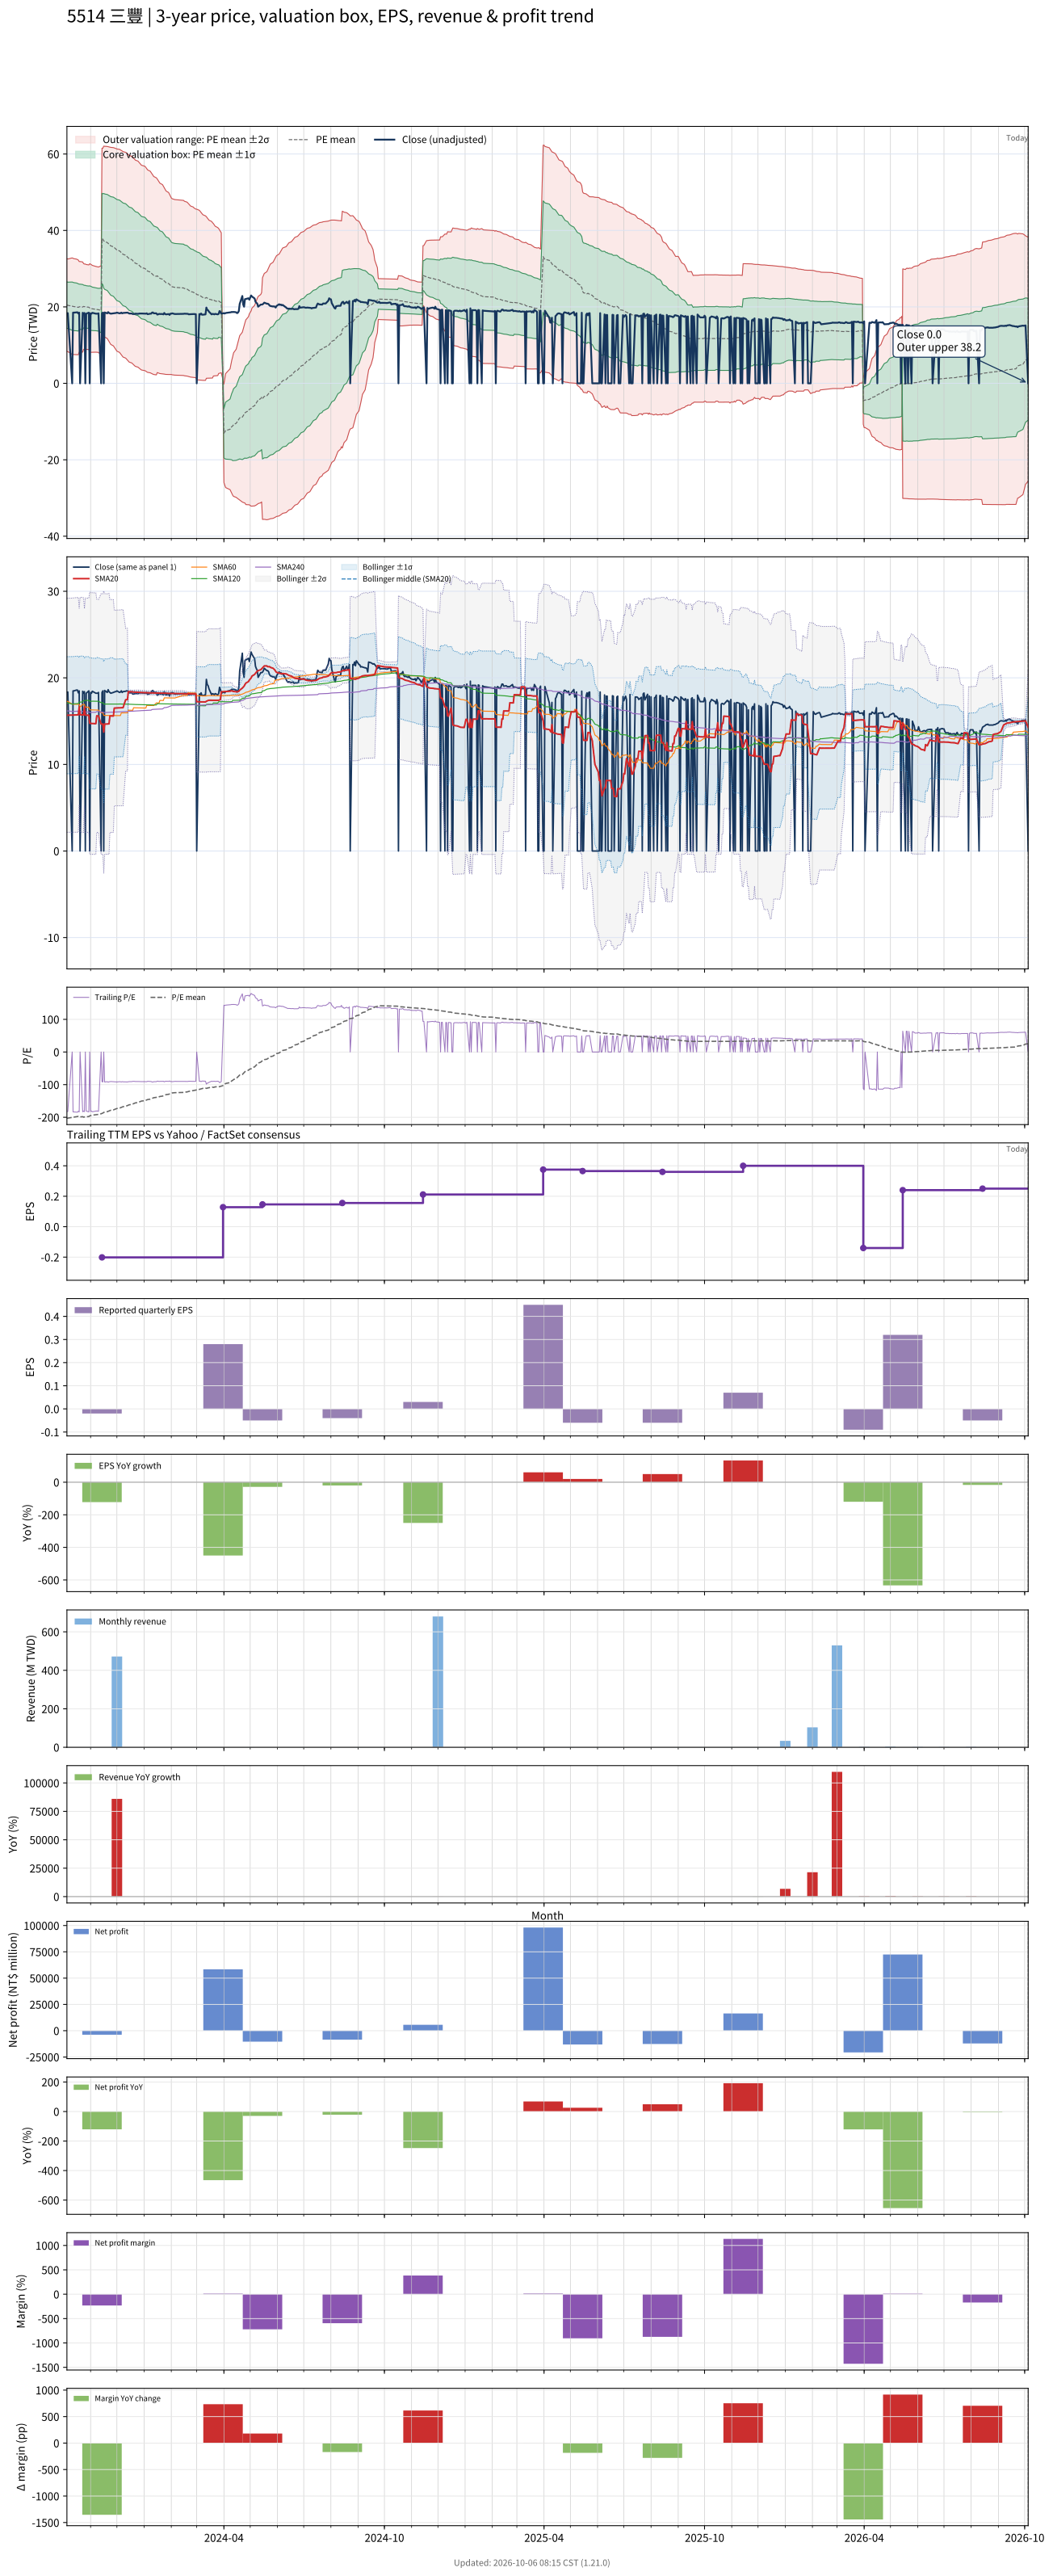

Source data for this figure (header and first rows):
# chart-version: skill-stock-dynamic-val…
date, close, available_date, period_end, eps, ttm_eps, pe, pe_mean, pe_std, price_m2, price_m1, price_mean, price_p1, price_p2, forward_eps, forward_pe, forward_pe_mean, forward_pe_std, forward_price_m2, forward_price_m1, forward_price_mean, forward_price_p1, forward_price_p2, sma20
2023-10-05, 18.36, 2023-08-14, 2023-06-30, -0.05, -0.1007, -182.3, -203.3, 60.32, 32.63, 26.55, 20.47, 14.4, 8.322, , , , , , , , , , 15.68
2023-10-06, 18.36, 2023-08-14, 2023-06-30, -0.05, -0.1007, -182.3, -202.6, 60.12, 32.52, 26.47, 20.41, 14.35, 8.296, , , , , , , , , , 15.68
2023-10-11, 0.000000, 2023-08-14, 2023-06-30, -0.05, -0.1007, -0.000000, -200.4, 62.66, 32.81, 26.5, 20.19, 13.88, 7.566, , , , , , , , , , 15.68
2023-10-12, 18.5, 2023-08-14, 2023-06-30, -0.05, -0.1007, -183.6, -199.8, 62.47, 32.72, 26.42, 20.13, 13.84, 7.544, , , , , , , , , , 15.69
2023-10-13, 18.5, 2023-08-14, 2023-06-30, -0.05, -0.1007, -183.6, -199.2, 62.27, 32.61, 26.34, 20.07, 13.8, 7.524, , , , , , , , , , 15.7
2023-10-16, 18.59, 2023-08-14, 2023-06-30, -0.05, -0.1007, -184.5, -198.6, 62.01, 32.5, 26.25, 20, 13.76, 7.509, , , , , , , , , , 15.72
2023-10-17, 18.59, 2023-08-14, 2023-06-30, -0.05, -0.1007, -184.5, -197.9, 61.74, 32.38, 26.16, 19.94, 13.72, 7.498, , , , , , , , , , 15.73
2023-10-18, 18.27, 2023-08-14, 2023-06-30, -0.05, -0.1007, -181.4, -197.3, 61.48, 32.26, 26.06, 19.87, 13.68, 7.484, , , , , , , , , , 15.73
2023-10-19, 18.5, 2023-08-14, 2023-06-30, -0.05, -0.1007, -183.6, -198.8, 58.75, 31.86, 25.94, 20.02, 14.11, 8.187, , , , , , , , , , 16.65
2023-10-20, 0.000000, 2023-08-14, 2023-06-30, -0.05, -0.1007, -0.000000, -198.8, 58.75, 31.86, 25.94, 20.02, 14.11, 8.187, , , , , , , , , , 15.74
2023-10-23, 18.45, 2023-08-14, 2023-06-30, -0.05, -0.1007, -183.2, -198.2, 58.52, 31.75, 25.86, 19.96, 14.07, 8.172, , , , , , , , , , 15.73
2023-10-24, 18.22, 2023-08-14, 2023-06-30, -0.05, -0.1007, -180.9, -199.7, 55.63, 31.32, 25.72, 20.11, 14.51, 8.906, , , , , , , , , , 15.71
2023-10-25, 18.41, 2023-08-14, 2023-06-30, -0.05, -0.1007, -182.7, -199, 55.38, 31.21, 25.63, 20.05, 14.47, 8.892, , , , , , , , , , 16.63
2023-10-26, 0.000000, 2023-08-14, 2023-06-30, -0.05, -0.1007, -0.000000, -199, 55.38, 31.21, 25.63, 20.05, 14.47, 8.892, , , , , , , , , , 15.69
2023-10-27, 18.22, 2023-08-14, 2023-06-30, -0.05, -0.1007, -180.9, -198.4, 55.13, 31.09, 25.54, 19.98, 14.43, 8.877, , , , , , , , , , 15.68
2023-10-30, 18.5, 2023-08-14, 2023-06-30, -0.05, -0.1007, -183.6, -197.8, 54.88, 30.98, 25.45, 19.92, 14.39, 8.866, , , , , , , , , , 15.68
2023-10-31, 0.000000, 2023-08-14, 2023-06-30, -0.05, -0.1007, -0.000000, -195.6, 57.5, 31.29, 25.5, 19.71, 13.91, 8.122, , , , , , , , , , 14.76
2023-11-01, 18.32, 2023-08-14, 2023-06-30, -0.05, -0.1007, -181.8, -195, 57.24, 31.18, 25.41, 19.64, 13.88, 8.112, , , , , , , , , , 14.75
2023-11-02, 18.22, 2023-08-14, 2023-06-30, -0.05, -0.1007, -180.9, -194.3, 56.83, 31.02, 25.29, 19.57, 13.84, 8.119, , , , , , , , , , 14.73
2023-11-03, 18.45, 2023-08-14, 2023-06-30, -0.05, -0.1007, -183.2, -193.5, 56.4, 30.86, 25.18, 19.5, 13.81, 8.132, , , , , , , , , , 14.72
2023-11-06, 18.27, 2023-08-14, 2023-06-30, -0.05, -0.1007, -181.4, -192.6, 55.74, 30.63, 25.02, 19.41, 13.79, 8.176, , , , , , , , , , 14.72
2023-11-07, 18.22, 2023-08-14, 2023-06-30, -0.05, -0.1007, -180.9, -192.3, 55.67, 30.58, 24.98, 19.37, 13.76, 8.153, , , , , , , , , , 14.71
2023-11-08, 18.22, 2023-08-14, 2023-06-30, -0.05, -0.1007, -180.9, -191.9, 55.6, 30.53, 24.93, 19.33, 13.73, 8.131, , , , , , , , , , 15.62
2023-11-09, 18.22, 2023-08-14, 2023-06-30, -0.05, -0.1007, -180.9, -191.5, 55.52, 30.48, 24.89, 19.29, 13.7, 8.109, , , , , , , , , , 15.61
2023-11-10, 18.32, 2023-08-14, 2023-06-30, -0.05, -0.1007, -181.8, -191.2, 55.43, 30.42, 24.84, 19.26, 13.67, 8.089, , , , , , , , , , 15.6
2023-11-13, 0.000000, 2023-08-14, 2023-06-30, -0.05, -0.1007, -0.000000, -189.3, 58.02, 30.76, 24.91, 19.07, 13.22, 7.379, , , , , , , , , , 14.67
2023-11-14, 18.32, 2023-11-14, 2023-09-30, -0.02, -0.2015, -90.91, -188.2, 58.6, 61.52, 49.71, 37.91, 26.1, 14.29, , , , , , , , , , 14.66
2023-11-15, 18.5, 2023-11-14, 2023-09-30, -0.02, -0.2015, -91.82, -187, 59.15, 61.51, 49.6, 37.68, 25.76, 13.85, , , , , , , , , , 14.67
2023-11-16, 0.000000, 2023-11-14, 2023-09-30, -0.02, -0.2015, -0.000000, -185.1, 61.45, 62.06, 49.68, 37.3, 24.92, 12.54, , , , , , , , , , 13.74
2023-11-17, 18.54, 2023-11-14, 2023-09-30, -0.02, -0.2015, -92.05, -184, 61.91, 62.02, 49.55, 37.07, 24.6, 12.13, , , , , , , , , , 14.67
2023-11-20, 18.32, 2023-11-14, 2023-09-30, -0.02, -0.2015, -90.91, -182.9, 62.36, 61.97, 49.41, 36.85, 24.28, 11.72, , , , , , , , , , 14.66
2023-11-21, 18.64, 2023-11-14, 2023-09-30, -0.02, -0.2015, -92.5, -181.8, 62.78, 61.92, 49.27, 36.62, 23.97, 11.33, , , , , , , , , , 14.68
2023-11-22, 18.41, 2023-11-14, 2023-09-30, -0.02, -0.2015, -91.36, -180.7, 63.18, 61.85, 49.13, 36.4, 23.67, 10.94, , , , , , , , , , 14.68
2023-11-23, 18.32, 2023-11-14, 2023-09-30, -0.02, -0.2015, -90.91, -179.6, 63.61, 61.81, 48.99, 36.18, 23.36, 10.55, , , , , , , , , , 15.6
2023-11-24, 18.22, 2023-11-14, 2023-09-30, -0.02, -0.2015, -90.45, -178.5, 63.99, 61.74, 48.85, 35.95, 23.06, 10.17, , , , , , , , , , 15.6
2023-11-27, 18.32, 2023-11-14, 2023-09-30, -0.02, -0.2015, -90.91, -177.4, 64.37, 61.67, 48.71, 35.74, 22.77, 9.802, , , , , , , , , , 15.59
2023-11-28, 18.36, 2023-11-14, 2023-09-30, -0.02, -0.2015, -91.14, -176.3, 64.72, 61.6, 48.56, 35.52, 22.48, 9.442, , , , , , , , , , 16.51
2023-11-29, 18.41, 2023-11-14, 2023-09-30, -0.02, -0.2015, -91.36, -175.2, 65.05, 61.51, 48.41, 35.3, 22.2, 9.093, , , , , , , , , , 16.51
2023-11-30, 18.41, 2023-11-14, 2023-09-30, -0.02, -0.2015, -91.36, -174.2, 65.36, 61.42, 48.26, 35.09, 21.92, 8.749, , , , , , , , , , 16.52
2023-12-01, 18.5, 2023-11-14, 2023-09-30, -0.02, -0.2015, -91.82, -173.1, 65.64, 61.32, 48.09, 34.87, 21.64, 8.418, , , , , , , , , , 16.52
2023-12-04, 18.32, 2023-11-14, 2023-09-30, -0.02, -0.2015, -90.91, -172, 65.93, 61.22, 47.93, 34.65, 21.37, 8.088, , , , , , , , , , 16.53
2023-12-05, 18.36, 2023-11-14, 2023-09-30, -0.02, -0.2015, -91.14, -170.9, 66.15, 61.08, 47.75, 34.43, 21.1, 7.772, , , , , , , , , , 16.53
2023-12-06, 18.5, 2023-11-14, 2023-09-30, -0.02, -0.2015, -91.82, -169.8, 66.35, 60.94, 47.57, 34.2, 20.83, 7.467, , , , , , , , , , 16.55
2023-12-07, 18.32, 2023-11-14, 2023-09-30, -0.02, -0.2015, -90.91, -168.6, 66.53, 60.78, 47.38, 33.98, 20.57, 7.167, , , , , , , , , , 16.55
2023-12-08, 18.41, 2023-11-14, 2023-09-30, -0.02, -0.2015, -91.36, -167.5, 66.69, 60.62, 47.19, 33.75, 20.31, 6.877, , , , , , , , , , 16.56
2023-12-11, 18.45, 2023-11-14, 2023-09-30, -0.02, -0.2015, -91.59, -166.4, 66.83, 60.45, 46.99, 33.52, 20.06, 6.596, , , , , , , , , , 17.48
2023-12-12, 18.5, 2023-11-14, 2023-09-30, -0.02, -0.2015, -91.82, -165.3, 66.93, 60.26, 46.78, 33.29, 19.81, 6.327, , , , , , , , , , 17.49
2023-12-13, 18.5, 2023-11-14, 2023-09-30, -0.02, -0.2015, -91.82, -164.1, 67, 60.06, 46.56, 33.06, 19.57, 6.067, , , , , , , , , , 17.49
2023-12-14, 18.41, 2023-11-14, 2023-09-30, -0.02, -0.2015, -91.36, -163, 67.05, 59.85, 46.34, 32.83, 19.32, 5.813, , , , , , , , , , 18.41
2023-12-15, 18.27, 2023-11-14, 2023-09-30, -0.02, -0.2015, -90.68, -161.8, 67.09, 59.63, 46.12, 32.6, 19.08, 5.564, , , , , , , , , , 18.4
2023-12-18, 18.27, 2023-11-14, 2023-09-30, -0.02, -0.2015, -90.68, -160.7, 67.11, 59.41, 45.89, 32.37, 18.84, 5.323, , , , , , , , , , 18.39
2023-12-19, 18.13, 2023-11-14, 2023-09-30, -0.02, -0.2015, -90, -159.5, 67.11, 59.17, 45.65, 32.13, 18.61, 5.089, , , , , , , , , , 18.37
2023-12-20, 18.13, 2023-11-14, 2023-09-30, -0.02, -0.2015, -90, -158.3, 67.08, 58.92, 45.41, 31.89, 18.38, 4.865, , , , , , , , , , 18.35
2023-12-21, 18.13, 2023-11-14, 2023-09-30, -0.02, -0.2015, -90, -157.1, 67.05, 58.67, 45.17, 31.66, 18.15, 4.644, , , , , , , , , , 18.34
2023-12-22, 18.22, 2023-11-14, 2023-09-30, -0.02, -0.2015, -90.45, -156, 66.97, 58.41, 44.91, 31.42, 17.93, 4.437, , , , , , , , , , 18.34
2023-12-25, 18.18, 2023-11-14, 2023-09-30, -0.02, -0.2015, -90.23, -154.8, 66.9, 58.15, 44.67, 31.19, 17.71, 4.234, , , , , , , , , , 18.34
2023-12-26, 18.22, 2023-11-14, 2023-09-30, -0.02, -0.2015, -90.45, -153.7, 66.82, 57.88, 44.42, 30.96, 17.5, 4.037, , , , , , , , , , 18.33
2023-12-27, 18.27, 2023-11-14, 2023-09-30, -0.02, -0.2015, -90.68, -152.5, 66.71, 57.61, 44.17, 30.73, 17.29, 3.848, , , , , , , , , , 18.32
2023-12-28, 18.27, 2023-11-14, 2023-09-30, -0.02, -0.2015, -90.68, -151.4, 66.61, 57.34, 43.92, 30.5, 17.08, 3.664, , , , , , , , , , 18.32
... 668 more rows
